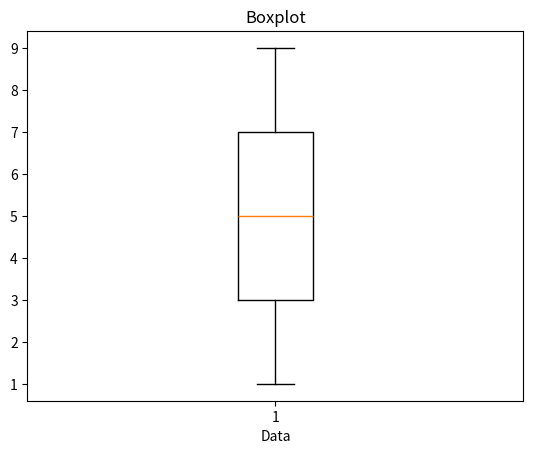

Python code for this plot:
import matplotlib.pyplot as plt
import numpy as np

# 导入数据
arr = [1, 2, 3, 4, 5, 6, 7, 8, 9]
# np.random.seed(0)
# data=np.random.normal(size=(100,))
data = np.array(arr)

# 计算5个值
# 计算第25、50和75百分位数
p25 = np.percentile(data, 25)
p50 = np.percentile(data, 50)
p75 = np.percentile(data, 75)
# 计算最大值最小值
Max = data.max()
Min = data.min()

print("最小值：",Min)
print("第25百分位数：", p25)
print("第50百分位数：", p50)
print("第75百分位数：", p75)
print("最大值：",Max)

# 绘制箱线图
plt.boxplot(data)

# 添加标题和标签
plt.title("Boxplot")
plt.xlabel("Data")

# 显示图形
plt.show()
